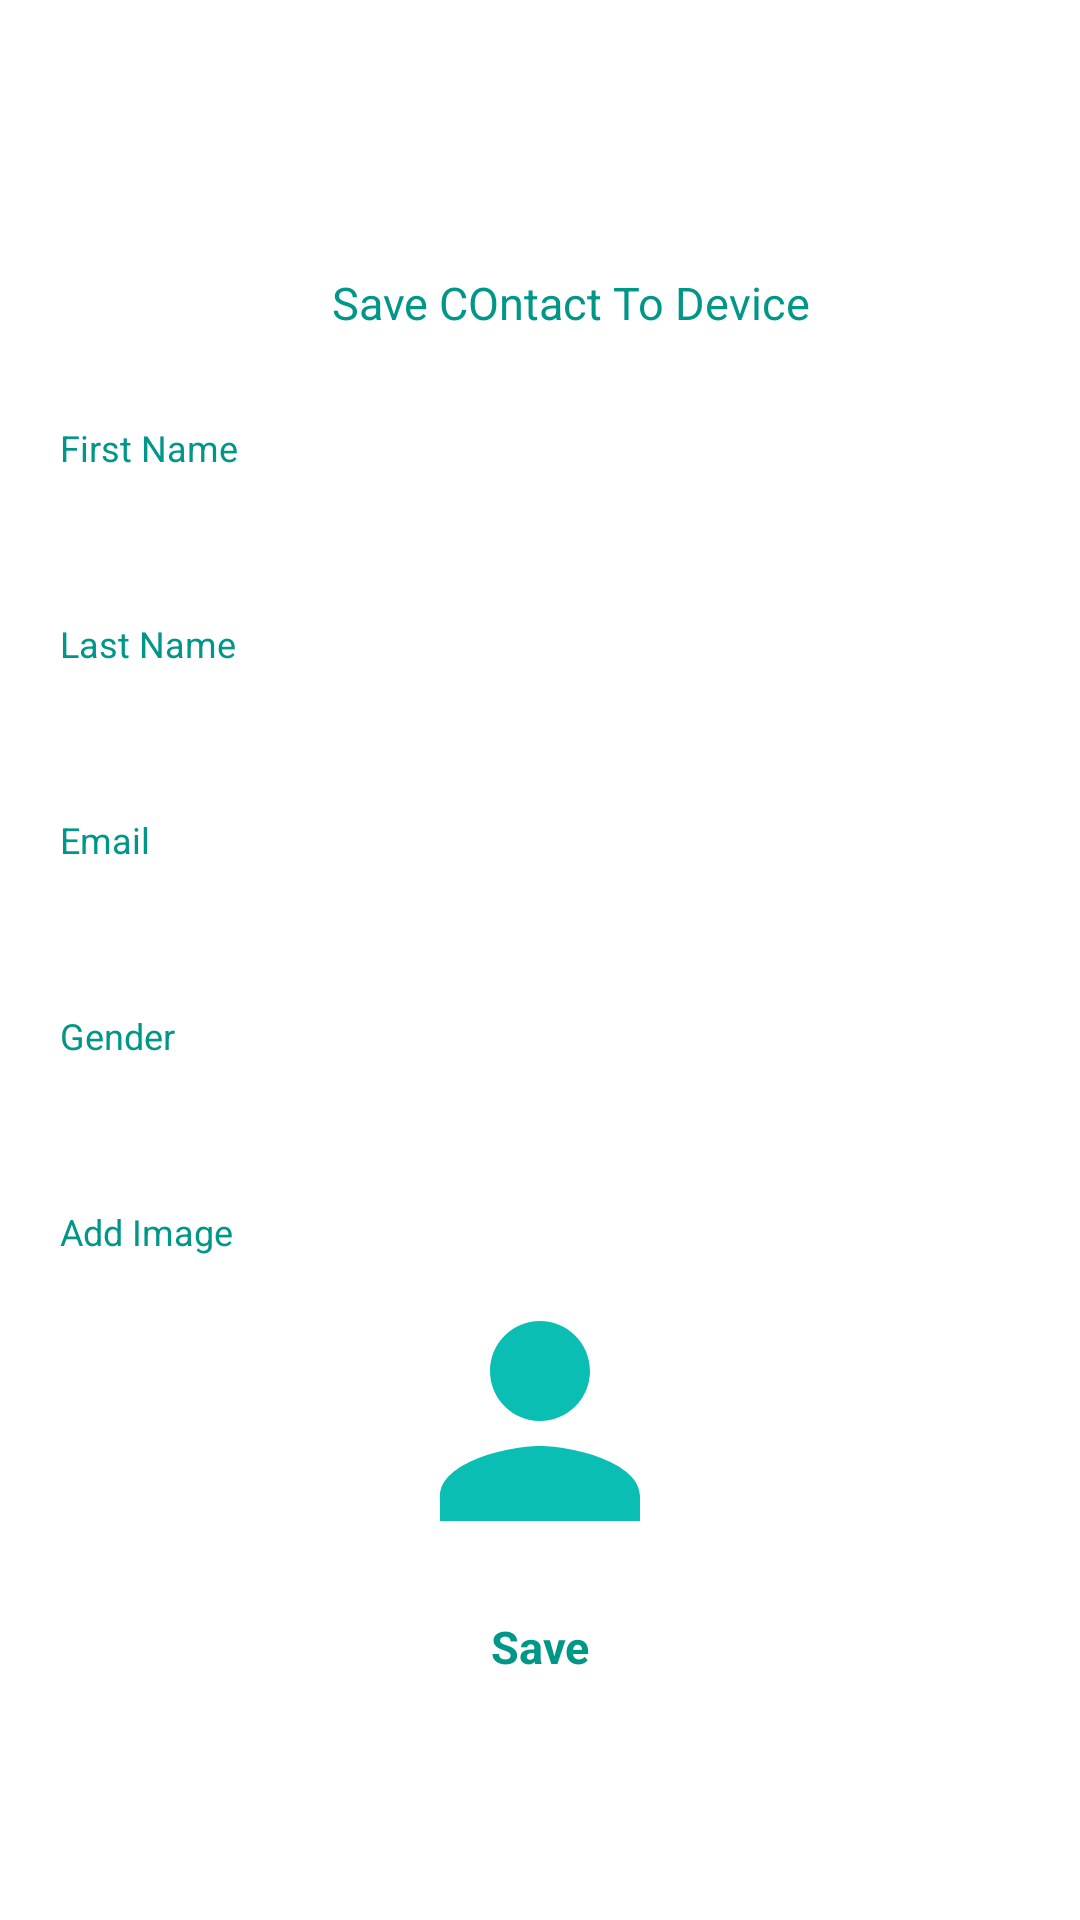

This screen was rendered from an Android layout file. Write that file and the resources it references.
<!-- AndroidManifest.xml: application theme Theme.ContactList -->
<!-- res/layout/activity_save_contacts_to_storage.xml -->
<?xml version="1.0" encoding="utf-8"?>
<ScrollView xmlns:android="http://schemas.android.com/apk/res/android"
    xmlns:app="http://schemas.android.com/apk/res-auto"
    xmlns:tools="http://schemas.android.com/tools"
    android:layout_width="match_parent"
    android:layout_height="match_parent"
    tools:context=".view.SaveContactsToStorage">

    <LinearLayout
        android:gravity="center"
        android:layout_gravity="center"
        android:layout_width="match_parent"
        android:layout_height="match_parent"
        android:orientation="vertical">

        <TextView
            android:textStyle="normal"
            android:layout_marginTop="10dp"
            android:layout_marginBottom="10dp"
            android:textSize="15dp"
            android:padding="5dp"
            android:textColor="@color/FontColor"
            android:layout_gravity="center"
            android:gravity="center"
            android:layout_width="match_parent"
            android:layout_height="wrap_content"
            android:layout_marginLeft="10dp"
            android:text="Save COntact To Device">

        </TextView>

        <TextView

            android:textStyle="normal"
            android:layout_marginTop="10dp"
            android:textSize="12dp"
            android:padding="5dp"
            android:textColor="@color/FontColor"
            android:layout_gravity="center"
            android:gravity="left"
            android:layout_width="match_parent"
            android:layout_height="wrap_content"
            android:layout_marginLeft="10dp"
            android:text="First Name">

        </TextView>

        <TextView
            android:id="@+id/tv_save_storage_first_name"
            android:padding="5dp"
            android:gravity="left"
            android:layout_marginLeft="10dp"
            android:layout_marginRight="10dp"
            android:layout_width="match_parent"
            android:layout_height="wrap_content"
            >

        </TextView>
        <TextView
            android:layout_marginLeft="10dp"
            android:textStyle="normal"
            android:layout_marginTop="10dp"
            android:textSize="12dp"
            android:padding="5dp"
            android:textColor="@color/FontColor"
            android:layout_gravity="center"
            android:gravity="left"
            android:layout_width="match_parent"
            android:layout_height="wrap_content"
            android:text="Last Name">

        </TextView>
        <TextView
            android:padding="5dp"
            android:gravity="left"
            android:layout_marginLeft="10dp"
            android:layout_marginRight="10dp"
            android:id="@+id/tv_save_storage_last_name"
            android:layout_width="match_parent"
            android:layout_height="wrap_content"
            >

        </TextView>
        <TextView
            android:textStyle="normal"
            android:layout_marginTop="10dp"
            android:textSize="12dp"
            android:padding="5dp"
            android:textColor="@color/FontColor"
            android:layout_gravity="center"
            android:gravity="left"
            android:layout_width="match_parent"
            android:layout_height="wrap_content"
            android:layout_marginLeft="10dp"
            android:text="Email">

        </TextView>

        <TextView
            android:padding="5dp"
            android:id="@+id/tv_save_storage_email"
            android:gravity="left"
            android:layout_marginLeft="10dp"
            android:layout_marginRight="10dp"
            android:layout_width="match_parent"
            android:layout_height="wrap_content"
            >

        </TextView>
        <TextView
            android:layout_marginLeft="10dp"
            android:textStyle="normal"
            android:layout_marginTop="10dp"
            android:textSize="12dp"
            android:padding="5dp"
            android:textColor="@color/FontColor"
            android:layout_gravity="center"
            android:gravity="left"
            android:layout_width="match_parent"
            android:layout_height="wrap_content"
            android:text="Gender">

        </TextView>
        <TextView
            android:padding="5dp"
            android:gravity="left"
            android:id="@+id/tv_save_storage_gender"
            android:layout_marginLeft="10dp"
            android:layout_marginRight="10dp"
            android:layout_width="match_parent"
            android:layout_height="wrap_content"
            >

        </TextView>


        <TextView
            android:layout_marginLeft="10dp"
            android:textStyle="normal"
            android:layout_marginTop="10dp"
            android:textSize="12dp"
            android:padding="5dp"
            android:textColor="@color/FontColor"
            android:layout_gravity="center"
            android:gravity="left"
            android:layout_width="match_parent"
            android:layout_height="wrap_content"
            android:text="Add Image">

        </TextView>

        <ImageView
            android:id="@+id/iv_save_storage_image"
            android:layout_width="100dp"
            android:layout_height="100dp"
            android:src="@drawable/ic_baseline_person_24"
            >

        </ImageView>



        <TextView
            android:id="@+id/tv_save_storage_submit"
            android:layout_marginLeft="10dp"
            android:layout_marginRight="10dp"
            android:textStyle="bold"
            android:layout_marginTop="10dp"
            android:textSize="15dp"
            android:padding="5dp"
            android:textColor="@color/FontColor"
            android:layout_gravity="center"
            android:gravity="center"
            android:layout_width="match_parent"
            android:layout_height="wrap_content"
            android:text="Save">

        </TextView>





    </LinearLayout>

</ScrollView>
<!-- resources referenced by this layout -->
<resources>
  <color name="FontColor">#009688</color>
  <!-- drawable ic_baseline_person_24 (drawable) -->
  <vector android:height="24dp" android:tint="#0ABEB4"
      android:viewportHeight="24" android:viewportWidth="24"
      android:width="24dp" xmlns:android="http://schemas.android.com/apk/res/android">
      <path android:fillColor="@android:color/white" android:pathData="M12,12c2.21,0 4,-1.79 4,-4s-1.79,-4 -4,-4 -4,1.79 -4,4 1.79,4 4,4zM12,14c-2.67,0 -8,1.34 -8,4v2h16v-2c0,-2.66 -5.33,-4 -8,-4z"/>
  </vector>
  <style name="Theme.ContactList" parent="Theme.MaterialComponents.DayNight.NoActionBar">
          
          <item name="colorPrimary">@color/black</item>
          <item name="colorPrimaryVariant">@color/black</item>
          <item name="colorOnPrimary">@color/black</item>
          
          <item name="colorSecondary">@color/teal_200</item>
          <item name="colorSecondaryVariant">@color/teal_700</item>
          <item name="colorOnSecondary">@color/black</item>
          
          <item name="android:statusBarColor" tools:targetApi="l">?attr/colorPrimaryVariant</item>
          
      </style>
  <color name="black">#FF000000</color>
  <color name="teal_200">#FF03DAC5</color>
  <color name="teal_700">#FF018786</color>
</resources>
